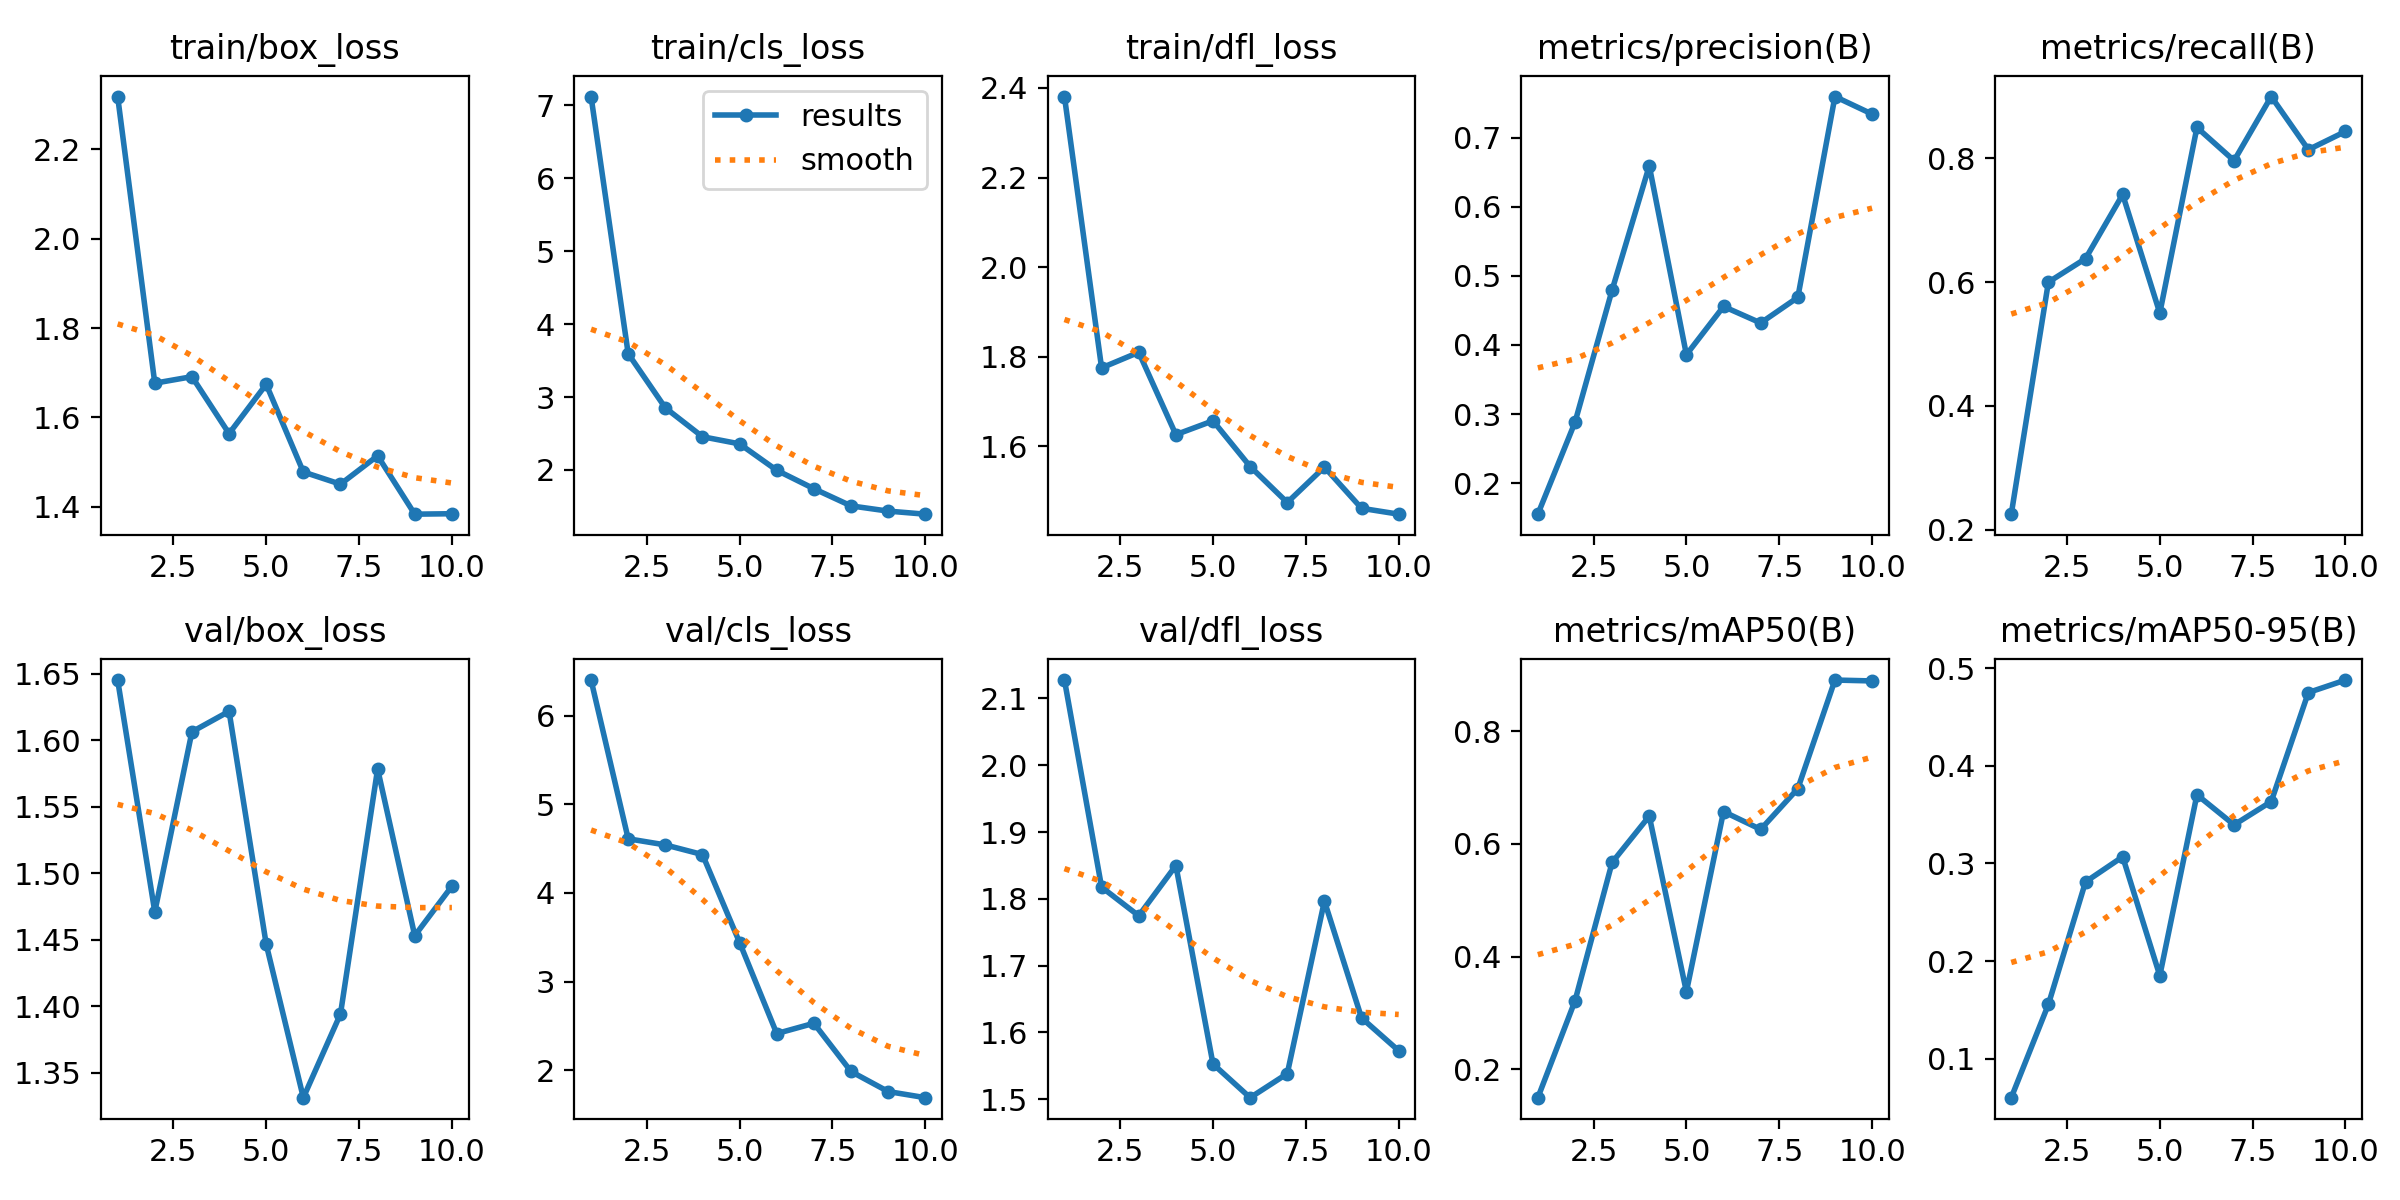

The data file committed next to this chart (first rows):
epoch, train/box_loss, train/cls_loss, train/dfl_loss, metrics/precision(B), metrics/recall(B), metrics/mAP50(B), metrics/mAP50-95(B), val/box_loss, val/cls_loss, val/dfl_loss, lr/pg0, lr/pg1, lr/pg2
1, 2.318, 7.121, 2.381, 0.155, 0.225, 0.1497, 0.06011, 1.645, 6.403, 2.127, 8.335e-05, 8.335e-05, 8.335e-05
2, 1.677, 3.594, 1.775, 0.288, 0.6, 0.3215, 0.1556, 1.471, 4.611, 1.817, 0.0001652, 0.0001652, 0.0001652
3, 1.691, 2.852, 1.81, 0.4796, 0.6381, 0.5673, 0.281, 1.606, 4.542, 1.775, 0.0002273, 0.0002273, 0.0002273
4, 1.564, 2.455, 1.626, 0.6593, 0.7417, 0.6493, 0.3068, 1.622, 4.433, 1.85, 0.0002695, 0.0002695, 0.0002695
5, 1.674, 2.357, 1.657, 0.3859, 0.55, 0.3376, 0.185, 1.447, 3.44, 1.553, 0.000292, 0.000292, 0.000292
6, 1.478, 1.995, 1.555, 0.4557, 0.85, 0.6574, 0.3702, 1.331, 2.412, 1.502, 0.0002946, 0.0002946, 0.0002946
7, 1.451, 1.742, 1.474, 0.4319, 0.7964, 0.6258, 0.3394, 1.394, 2.529, 1.538, 0.0002775, 0.0002775, 0.0002775
8, 1.514, 1.507, 1.554, 0.4689, 0.9, 0.6981, 0.3633, 1.578, 1.984, 1.797, 0.0002405, 0.0002405, 0.0002405
9, 1.384, 1.435, 1.462, 0.7597, 0.8142, 0.8908, 0.4749, 1.453, 1.758, 1.622, 0.0001838, 0.0001838, 0.0001838
10, 1.385, 1.393, 1.448, 0.7343, 0.8436, 0.8893, 0.4877, 1.49, 1.689, 1.573, 0.0001072, 0.0001072, 0.0001072
